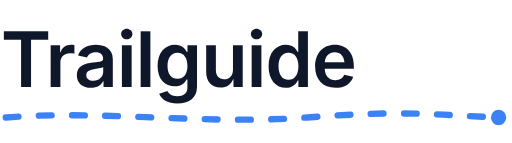
t = 0.00 s
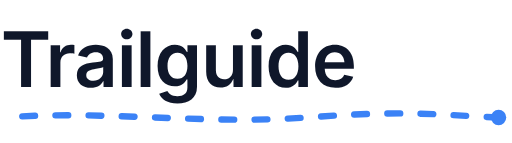
t = 0.30 s
t = 0.60 s: frame unchanged from t = 0.00 s, image omitted
t = 0.90 s: frame unchanged from t = 0.30 s, image omitted

The animated SVG that drew these frames (rendered in a browser with its animation timeline set to each time). Animation: 1 SMIL element (animate=1); one cycle of 1.20 s, repeats indefinitely.

<svg
  width="200"
  height="56"
  viewBox="0 0 200 56"
  xmlns="http://www.w3.org/2000/svg"
  role="img"
  aria-label="Trailguide logo"
>
  <text
    x="0"
    y="34"
    font-family="Inter, system-ui, sans-serif"
    font-size="30"
    font-weight="600"
    fill="#0f172a"
    letter-spacing="-0.5"
  >
    Trailguide
  </text>

  <path
    d="M2 46 C 40 43, 80 49, 120 46 S 170 45, 195 46"
    fill="none"
    stroke="#3b82f6"
    stroke-width="2.5"
    stroke-linecap="round"
    stroke-dasharray="5 8"
  >
    <animate
      attributeName="stroke-dashoffset"
      from="0"
      to="-26"
      dur="1.2s"
      repeatCount="indefinite"
    />
  </path>

  <circle cx="195" cy="46" r="3" fill="#3b82f6" />
</svg>
